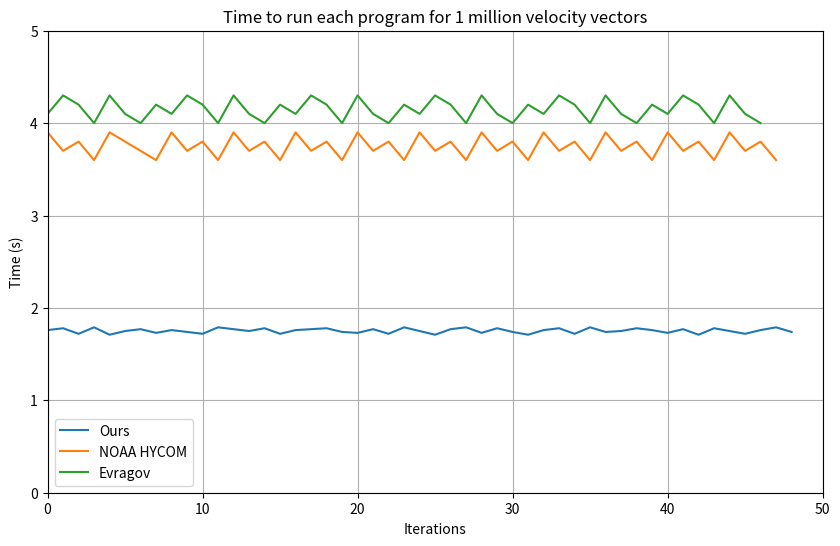
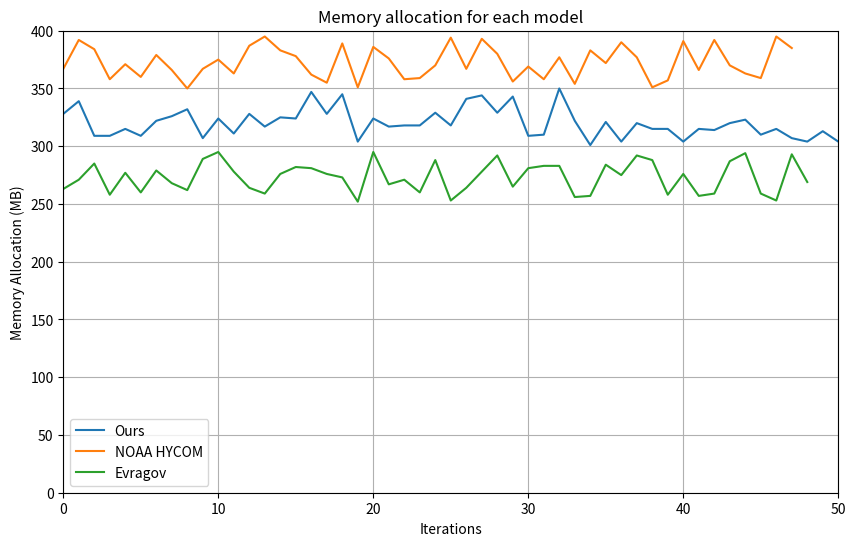

Reproduce these figures in Python, in order.
import numpy as np
import matplotlib.pyplot as plt
from scipy.stats import ttest_ind

# Time values
our_time = [1.76, 1.78, 1.72, 1.79, 1.71, 1.75, 1.77, 1.73, 1.76, 1.74, 1.72, 1.79, 1.77, 1.75, 1.78, 1.72, 1.76, 1.77, 1.78, 1.74, 1.73, 1.77, 1.72, 1.79, 1.75, 1.71, 1.77, 1.79, 1.73, 1.78, 1.74, 1.71, 1.76, 1.78, 1.72, 1.79, 1.74, 1.75, 1.78, 1.76, 1.73, 1.77, 1.71, 1.78, 1.75, 1.72, 1.76, 1.79, 1.74]
hycom_time = [3.9, 3.7, 3.8, 3.6, 3.9, 3.8, 3.7, 3.6, 3.9, 3.7, 3.8, 3.6, 3.9, 3.7, 3.8, 3.6, 3.9, 3.7, 3.8, 3.6, 3.9, 3.7, 3.8, 3.6, 3.9, 3.7, 3.8, 3.6, 3.9, 3.7, 3.8, 3.6, 3.9, 3.7, 3.8, 3.6, 3.9, 3.7, 3.8, 3.6, 3.9, 3.7, 3.8, 3.6, 3.9, 3.7, 3.8, 3.6]
evragov_time = [4.1, 4.3, 4.2, 4.0, 4.3, 4.1, 4.0, 4.2, 4.1, 4.3, 4.2, 4.0, 4.3, 4.1, 4.0, 4.2, 4.1, 4.3, 4.2, 4.0, 4.3, 4.1, 4.0, 4.2, 4.1, 4.3, 4.2, 4.0, 4.3, 4.1, 4.0, 4.2, 4.1, 4.3, 4.2, 4.0, 4.3, 4.1, 4.0, 4.2, 4.1, 4.3, 4.2, 4.0, 4.3, 4.1, 4.0]

# Memory allocation values
ours_memory = [328, 339, 309, 309, 315, 309, 322, 326, 332, 307, 324, 311, 328, 317, 325, 324, 347, 328, 345, 304, 324, 317, 318, 318, 329, 318, 341, 344, 329, 343, 309, 310, 350, 322, 301, 321, 304, 320, 315, 315, 304, 315, 314, 320, 323, 310, 315, 307, 304, 313, 304]
hycom_memory = [367, 392, 384, 358, 371, 360, 379, 366, 350, 367, 375, 363, 387, 395, 383, 378, 362, 355, 389, 351, 386, 376, 358, 359, 370, 394, 367, 393, 380, 356, 369, 358, 377, 354, 383, 372, 390, 377, 351, 357, 391, 366, 392, 370, 363, 359, 395, 385]
evragov_memory = [263, 271, 285, 258, 277, 260, 279, 268, 262, 289, 295, 278, 264, 259, 276, 282, 281, 276, 273, 252, 295, 267, 271, 260, 288, 253, 264, 278, 292, 265, 281, 283, 283, 256, 257, 284, 275, 292, 288, 258, 276, 257, 259, 287, 294, 259, 253, 293, 269]

# Plotting time graph
plt.figure(figsize=(10, 6))
plt.plot(our_time, label='Ours')
plt.plot(hycom_time, label='NOAA HYCOM')
plt.plot(evragov_time, label='Evragov')
plt.xlabel('Iterations')
plt.ylabel('Time (s)')
plt.title('Time to run each program for 1 million velocity vectors')
plt.xlim(0, 50)  # Set x-axis limits
plt.ylim(0, 5)   # Set y-axis limits
plt.legend()
plt.grid(True)
plt.show()

# Plotting memory allocation graph
plt.figure(figsize=(10, 6))
plt.plot(ours_memory, label='Ours')
plt.plot(hycom_memory, label='NOAA HYCOM')
plt.plot(evragov_memory, label='Evragov')
plt.xlabel('Iterations')
plt.ylabel('Memory Allocation (MB)')
plt.title('Memory allocation for each model')
plt.xlim(0, 50)   # Set x-axis limits
plt.ylim(0, 400) # Set y-axis limits
plt.legend()
plt.grid(True)
plt.show()

# Perform t-test for time
time_ours = np.array(our_time)
time_hycom = np.array(hycom_time)
time_evragov = np.array(evragov_time)

time_statistic, time_pvalue_ours_hycom = ttest_ind(time_ours, time_hycom)
time_statistic, time_pvalue_ours_evragov = ttest_ind(time_ours, time_evragov)
time_statistic, time_pvalue_hycom_evragov = ttest_ind(time_hycom, time_evragov)

print("Time t-test (Ours vs NOAA HYCOM): p-value =", time_pvalue_ours_hycom)
print("Time t-test (Ours vs Evragov): p-value =", time_pvalue_ours_evragov)
print("Time t-test (NOAA HYCOM vs Evragov): p-value =", time_pvalue_hycom_evragov)

# Perform t-test for memory allocation
memory_ours = np.array(ours_memory)
memory_hycom = np.array(hycom_memory)
memory_evragov = np.array(evragov_memory)

memory_statistic, memory_pvalue_ours_hycom = ttest_ind(memory_ours, memory_hycom)
memory_statistic, memory_pvalue_ours_evragov = ttest_ind(memory_ours, memory_evragov)
memory_statistic, memory_pvalue_hycom_evragov = ttest_ind(memory_hycom, memory_evragov)

print("Memory t-test (Ours vs NOAA HYCOM): p-value =", memory_pvalue_ours_hycom)
print("Memory t-test (Ours vs Evragov): p-value =", memory_pvalue_ours_evragov)
print("Memory t-test (NOAA HYCOM vs Evragov): p-value =", memory_pvalue_hycom_evragov)
